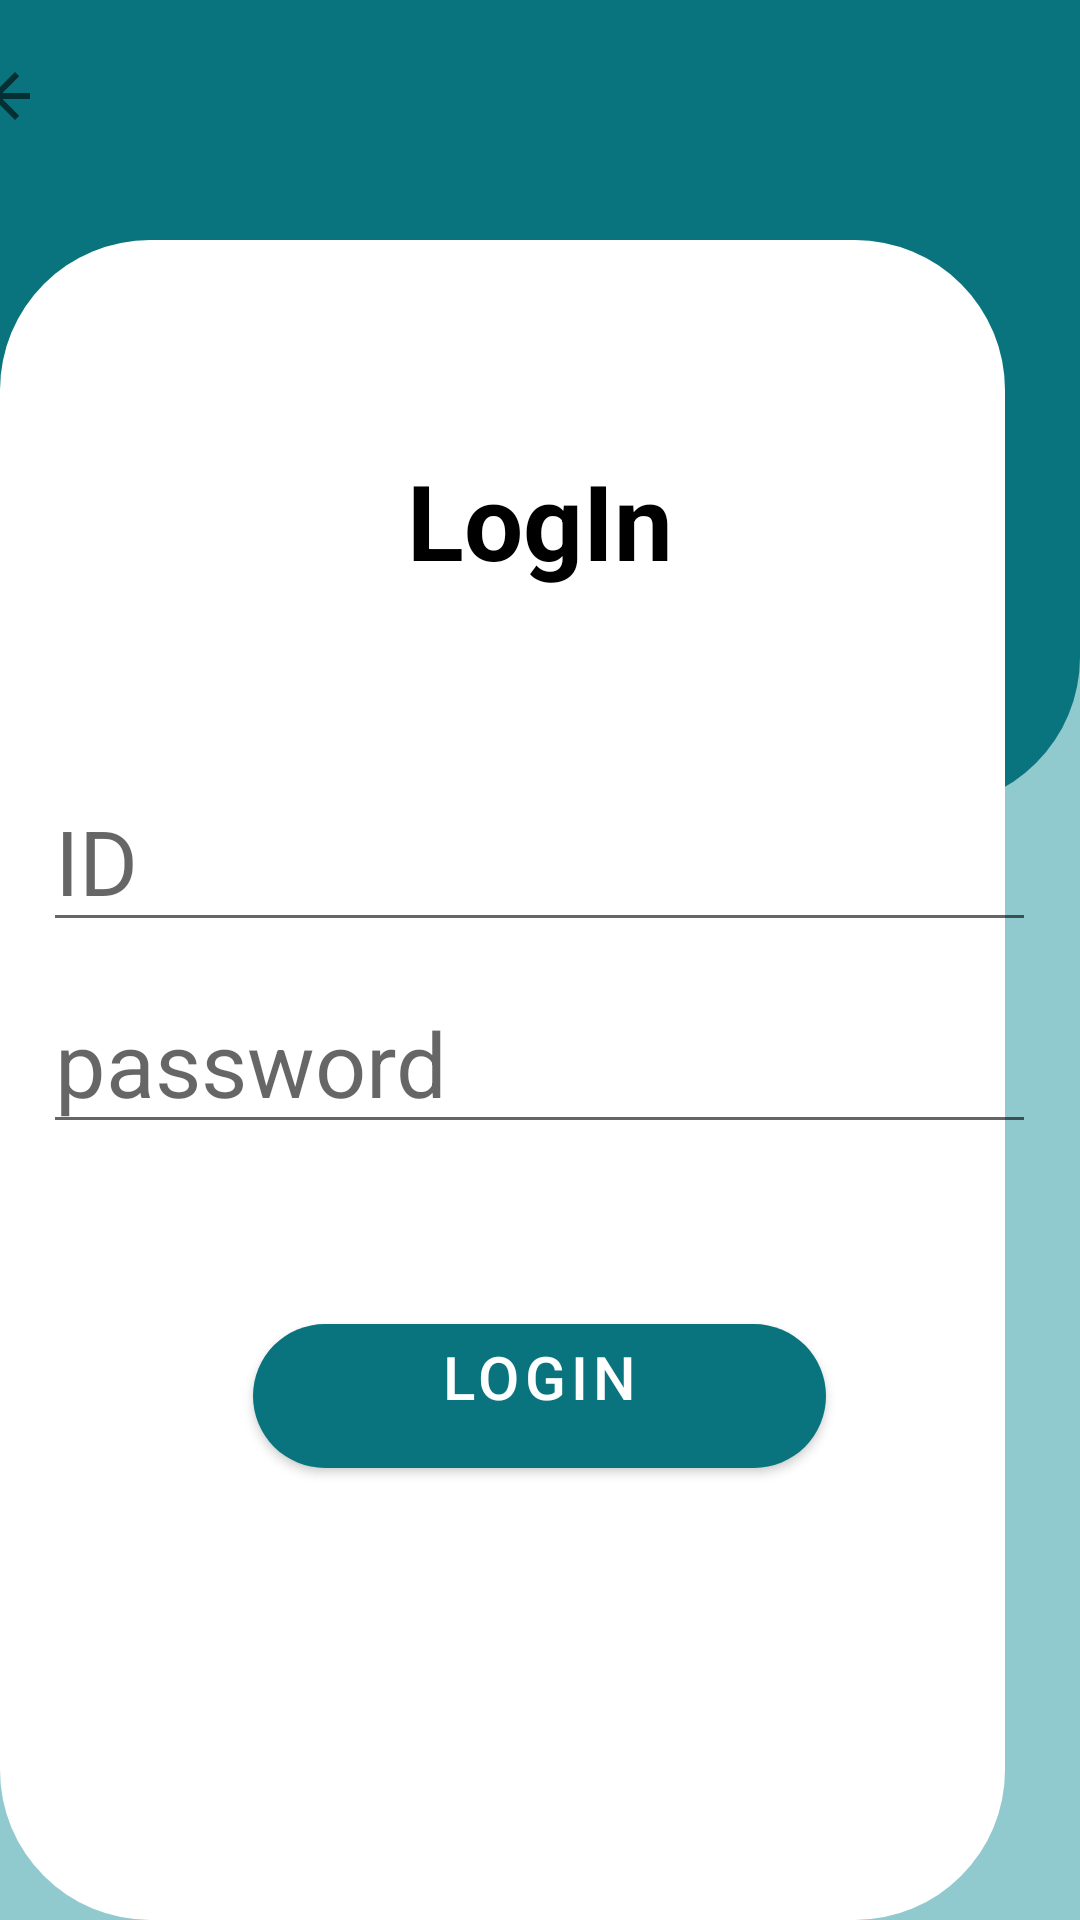

Reconstruct the res/layout file that produces this screen, plus the resources it refers to.
<!-- AndroidManifest.xml: application theme Theme.OnlineCourseApp -->
<!-- res/layout/activity_student_login.xml -->
<?xml version="1.0" encoding="utf-8"?>
<RelativeLayout xmlns:android="http://schemas.android.com/apk/res/android"
    xmlns:app="http://schemas.android.com/apk/res-auto"
    xmlns:tools="http://schemas.android.com/tools"
    android:layout_width="match_parent"
    android:layout_height="match_parent"
    android:background="@color/pnu_0"
    tools:context=".Students.StudentLogin">



    <androidx.appcompat.widget.LinearLayoutCompat
        android:layout_width="match_parent"
        android:layout_height="269dp"
        android:layout_alignParentEnd="true"
        android:background="@drawable/colorbackground"
        android:gravity="center_horizontal">

        <ImageButton
            android:id="@+id/imageButton"
            android:layout_width="wrap_content"
            android:layout_height="wrap_content"
            android:layout_marginTop="10dp"
            android:layout_marginRight="350dp"
            android:backgroundTint="@color/pnu_3"
            app:srcCompat="?attr/actionModeCloseDrawable" />
    </androidx.appcompat.widget.LinearLayoutCompat>

    <androidx.appcompat.widget.LinearLayoutCompat
        android:layout_width="360dp"
        android:layout_height="680dp"
        android:layout_alignParentEnd="true"
        android:layout_marginTop="80dp"
        android:layout_marginEnd="25dp"
        android:background="@drawable/background"
        android:gravity="center_horizontal">

    </androidx.appcompat.widget.LinearLayoutCompat>



    <TextView

        android:id="@+id/text"
        android:layout_width="match_parent"
        android:layout_height="wrap_content"
        android:text="LogIn"
        android:textColor="@color/black"
        android:textSize="35sp"
        android:textStyle="bold"
        android:gravity="center_horizontal"
        android:layout_marginTop="150dp"
        android:layout_marginBottom="50dp"
        />

    <EditText
        android:id="@+id/id"
        android:layout_width="331dp"
        android:layout_height="wrap_content"
        android:layout_below="@id/text"
        android:layout_centerHorizontal="true"
        android:layout_marginTop="10dp"
        android:hint="ID"
        android:textSize="30sp" />


    <EditText
        android:id="@+id/password"
        android:layout_width="331dp"
        android:layout_height="wrap_content"
        android:layout_below="@id/id"
        android:layout_centerHorizontal="true"
        android:layout_marginTop="10dp"
        android:hint="password"
        android:textSize="30sp" />


    <Button
        android:id="@+id/login"
        style="@style/Widget.MaterialComponents.Button"
        android:layout_width="191dp"
        android:layout_height="wrap_content"
        android:layout_below="@id/password"
        android:layout_centerHorizontal="true"
        android:layout_marginTop="60dp"
        android:layout_marginBottom="10dp"
        android:background="@drawable/background"
        android:gravity="center_horizontal"
        android:text="Login"
        android:textSize="20sp"
        app:backgroundTint="@color/pnu_3" />


    <Switch
        android:id="@+id/register"
        android:layout_width="170dp"
        android:layout_height="5dp"
        android:layout_below="@id/login"
        android:layout_centerHorizontal="true"
        android:layout_marginTop="222dp"
        android:background="@drawable/switchbackground"
        android:checked="false"
        android:scaleX="1.3"
        android:scaleY="1.3"
        android:text="         Registration"
        android:textColor="@color/white"
        android:textSize="15dp" />

</RelativeLayout>
<!-- resources referenced by this layout -->
<resources>
  <color name="black">#FF000000</color>
  <color name="pnu_0">#90c9ce</color>
  <color name="pnu_3">#09747e</color>
  <color name="white">#FFFFFFFF</color>
  <!-- drawable background (drawable) -->
  <?xml version="1.0" encoding="utf-8"?>
  <shape xmlns:android="http://schemas.android.com/apk/res/android">
  
      <solid
  
          android:color="@color/white"
  
          />
  
  
  
      <corners
          android:bottomRightRadius="50dp"
          android:bottomLeftRadius="50dp"
          android:topLeftRadius="50dp"
          android:topRightRadius="50dp"
  
          />
  
  
  
  </shape>
  <!-- drawable colorbackground (drawable) -->
  <?xml version="1.0" encoding="utf-8"?>
  <shape xmlns:android="http://schemas.android.com/apk/res/android">
  
  
  
      <solid
  
          android:color="@color/pnu_3"
          />
  
      <corners
          android:bottomRightRadius="50dp"
          android:bottomLeftRadius="50dp"
  
          />
  
  </shape>
  <!-- drawable switchbackground (drawable) -->
  <?xml version="1.0" encoding="utf-8"?>
  <shape xmlns:android="http://schemas.android.com/apk/res/android">
  
  
  
  
      <solid
  
          android:color="@color/pnu_3"
          />
  
      <corners
          android:topRightRadius="30dp"
          android:topLeftRadius="30dp"
  
          />
  
  
  </shape>
  <style name="Theme.OnlineCourseApp" parent="Theme.MaterialComponents.DayNight.DarkActionBar">
          
          <item name="colorPrimary">@color/pnu_3</item>
          <item name="colorPrimaryVariant">@color/pnu_3</item>
          <item name="colorOnPrimary">@color/white</item>
          
          <item name="colorSecondary">@color/teal_200</item>
          <item name="colorSecondaryVariant">@color/teal_700</item>
          <item name="colorOnSecondary">@color/black</item>
          
          <item name="android:statusBarColor" tools:targetApi="l">?attr/colorPrimaryVariant</item>
          
      </style>
  <color name="teal_200">#FF03DAC5</color>
  <color name="teal_700">#FF018786</color>
</resources>
